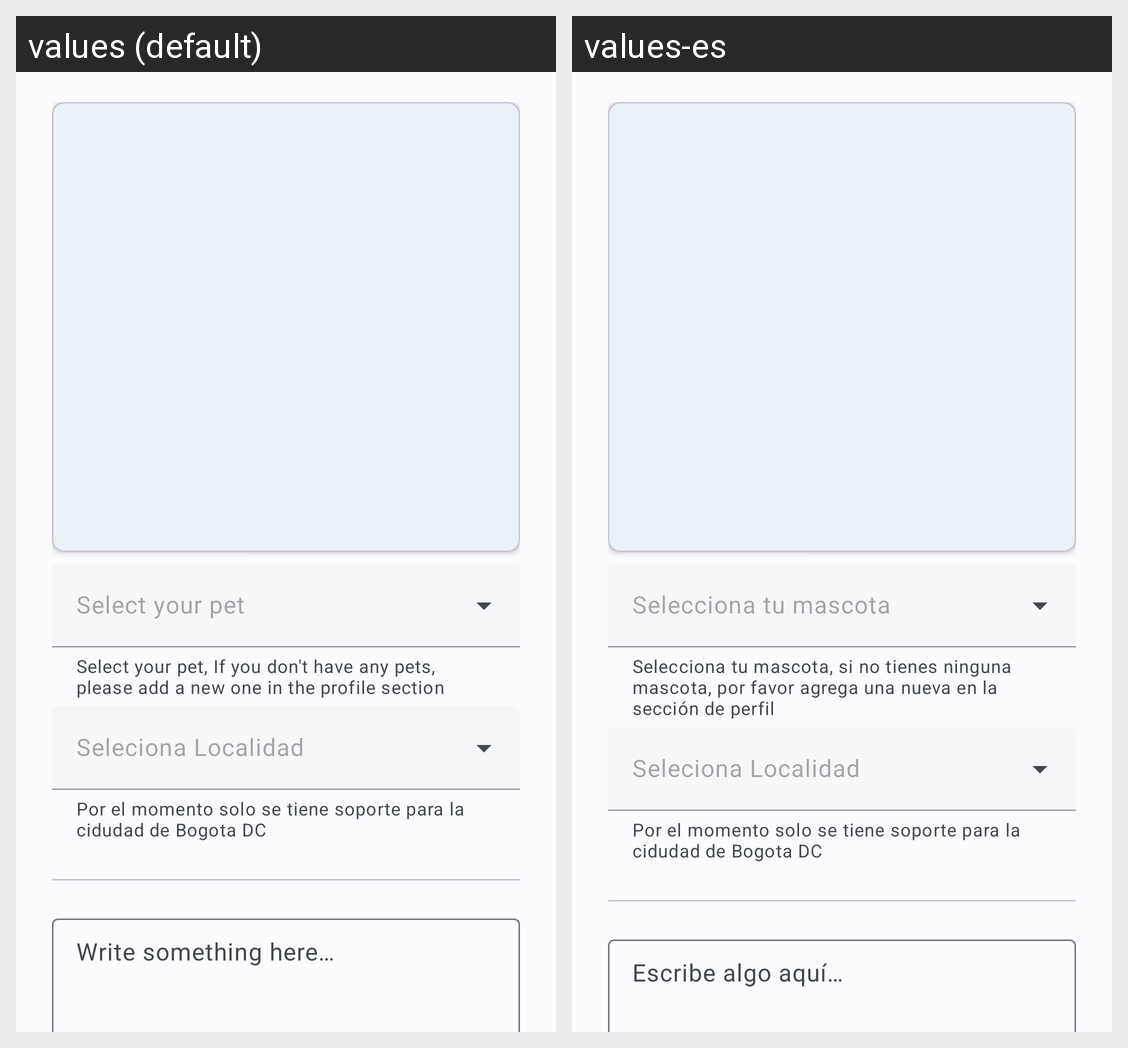

Locale-by-locale string values for the Android screen shown in this grid:
Android screen res/layout/fragment_posting.xml rendered under 2 locales, left to right: values (default), values-es. Device: Nexus 5 (rendered at 1080×1920; each locale shown at half size, 540×960, under a caption strip naming it); theme Theme.PawsHubAndroid.
Strings drawn on this screen, with the default value and each locale's value (text and hints the layout hard-codes, and strings that could not be matched under every locale, appear in the picture but are not listed):

select_your_pet
  values: Select your pet
  values-es: Selecciona tu mascota

select_pet_hint
  values: Select your pet, If you don't have any pets, please add a new one in the profile section
  values-es: Selecciona tu mascota, si no tienes ninguna mascota, por favor agrega una nueva en la sección de perfil

post_body_hint
  values: Write something here…
  values-es: Escribe algo aquí…
